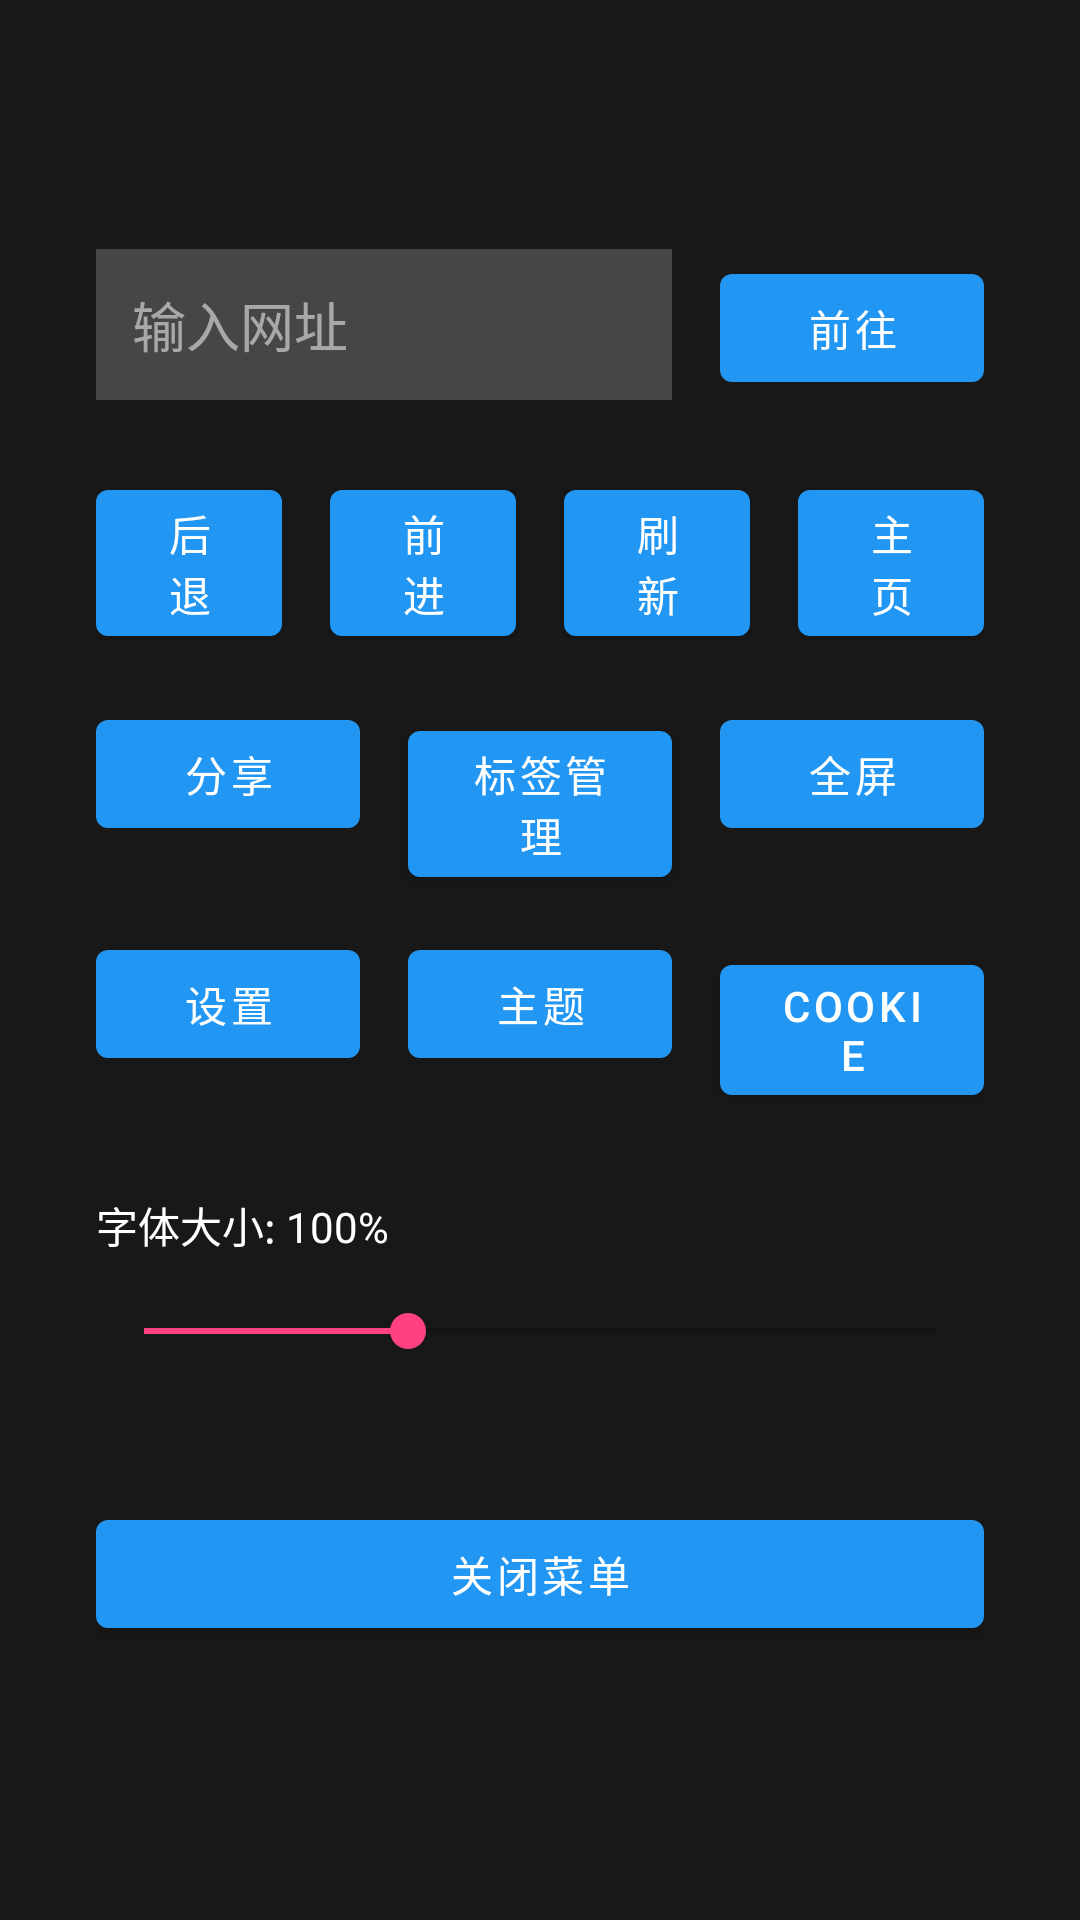

Android layout source for this screen:
<!-- AndroidManifest.xml: application theme AppTheme -->
<!-- res/layout/dialog_fullscreen_menu.xml -->
<?xml version="1.0" encoding="utf-8"?>
<ScrollView xmlns:android="http://schemas.android.com/apk/res/android"
    android:layout_width="match_parent"
    android:layout_height="match_parent"
    android:background="#E6000000">
    
    <LinearLayout
        android:layout_width="match_parent"
        android:layout_height="wrap_content"
        android:orientation="vertical"
        android:padding="32dp"
        android:paddingTop="64dp"
        android:paddingBottom="64dp">
        
        
        <TextView
            android:id="@+id/tv_current_url"
            android:layout_width="match_parent"
            android:layout_height="wrap_content"
            android:text=""
            android:textColor="#FFFFFF"
            android:textSize="14sp"
            android:paddingBottom="32dp" />
        
        
        <LinearLayout
            android:layout_width="match_parent"
            android:layout_height="wrap_content"
            android:orientation="horizontal"
            android:paddingBottom="24dp">
            
            <EditText
                android:id="@+id/et_url"
                android:layout_width="0dp"
                android:layout_height="wrap_content"
                android:layout_weight="1"
                android:hint="输入网址"
                android:textColor="#FFFFFF"
                android:textColorHint="#88FFFFFF"
                android:background="#33FFFFFF"
                android:padding="12dp"
                android:singleLine="true"
                android:layout_marginEnd="16dp" />
            
            <Button
                android:id="@+id/btn_go"
                android:layout_width="wrap_content"
                android:layout_height="wrap_content"
                android:text="前往" />
        </LinearLayout>
        
        
        <LinearLayout
            android:layout_width="match_parent"
            android:layout_height="wrap_content"
            android:orientation="horizontal"
            android:paddingBottom="16dp">
            
            <Button
                android:id="@+id/btn_back"
                android:layout_width="0dp"
                android:layout_height="wrap_content"
                android:layout_weight="1"
                android:text="后退"
                android:layout_marginEnd="8dp" />
            
            <Button
                android:id="@+id/btn_forward"
                android:layout_width="0dp"
                android:layout_height="wrap_content"
                android:layout_weight="1"
                android:text="前进"
                android:layout_marginStart="8dp"
                android:layout_marginEnd="8dp" />
            
            <Button
                android:id="@+id/btn_refresh"
                android:layout_width="0dp"
                android:layout_height="wrap_content"
                android:layout_weight="1"
                android:text="刷新"
                android:layout_marginStart="8dp"
                android:layout_marginEnd="8dp" />
            
            <Button
                android:id="@+id/btn_home"
                android:layout_width="0dp"
                android:layout_height="wrap_content"
                android:layout_weight="1"
                android:text="主页"
                android:layout_marginStart="8dp" />
        </LinearLayout>
        
        
        <LinearLayout
            android:layout_width="match_parent"
            android:layout_height="wrap_content"
            android:orientation="horizontal"
            android:paddingBottom="16dp">
            
            <Button
                android:id="@+id/btn_share"
                android:layout_width="0dp"
                android:layout_height="wrap_content"
                android:layout_weight="1"
                android:text="分享"
                android:layout_marginEnd="8dp" />
            
            <Button
                android:id="@+id/btn_tab_manager"
                android:layout_width="0dp"
                android:layout_height="wrap_content"
                android:layout_weight="1"
                android:text="标签管理"
                android:layout_marginStart="8dp"
                android:layout_marginEnd="8dp" />
            
            <Button
                android:id="@+id/btn_fullscreen"
                android:layout_width="0dp"
                android:layout_height="wrap_content"
                android:layout_weight="1"
                android:text="全屏"
                android:layout_marginStart="8dp" />
        </LinearLayout>
        
        
        <LinearLayout
            android:layout_width="match_parent"
            android:layout_height="wrap_content"
            android:orientation="horizontal"
            android:paddingBottom="32dp">
            
            <Button
                android:id="@+id/btn_settings"
                android:layout_width="0dp"
                android:layout_height="wrap_content"
                android:layout_weight="1"
                android:text="设置"
                android:layout_marginEnd="8dp" />
            
            <Button
                android:id="@+id/btn_theme"
                android:layout_width="0dp"
                android:layout_height="wrap_content"
                android:layout_weight="1"
                android:text="主题"
                android:layout_marginStart="8dp"
                android:layout_marginEnd="8dp" />
            
            <Button
                android:id="@+id/btn_cookie"
                android:layout_width="0dp"
                android:layout_height="wrap_content"
                android:layout_weight="1"
                android:text="Cookie"
                android:layout_marginStart="8dp" />
        </LinearLayout>
        
        
        <TextView
            android:id="@+id/tv_font_size"
            android:layout_width="match_parent"
            android:layout_height="wrap_content"
            android:text="字体大小: 100%"
            android:textColor="#FFFFFF"
            android:textSize="14sp"
            android:paddingBottom="16dp" />
        
        <SeekBar
            android:id="@+id/sb_font_size"
            android:layout_width="match_parent"
            android:layout_height="wrap_content"
            android:max="150"
            android:progress="50"
            android:paddingBottom="32dp" />
        
        
        <Button
            android:id="@+id/btn_close"
            android:layout_width="match_parent"
            android:layout_height="wrap_content"
            android:text="关闭菜单"
            android:layout_marginTop="16dp" />
        
    </LinearLayout>
    
</ScrollView>
<!-- resources referenced by this layout -->
<resources>
  <style name="AppTheme" parent="Theme.MaterialComponents.DayNight.NoActionBar">
          <item name="colorPrimary">@color/color_primary</item>
          <item name="colorPrimaryVariant">@color/color_primary_dark</item>
          <item name="colorOnPrimary">@color/white</item>
          <item name="colorSecondary">@color/color_accent</item>
          <item name="android:windowBackground">@color/background</item>
      </style>
  <color name="color_primary">#2196F3</color>
  <color name="color_primary_dark">#1976D2</color>
  <color name="white">#FFFFFF</color>
  <color name="color_accent">#FF4081</color>
  <color name="background">#F5F5F5</color>
</resources>
